Run: headless pygame with SDL's dummy video driver; simulated clock (each Clock.tick advances the game by its frame time, no real sleeping); random seed 0; keys injected as events and as key.get_pressed() state; mouse plan: one left click at the window centre at the start of phase 2, then a move to the lower-right quarter at the start of phase 3.
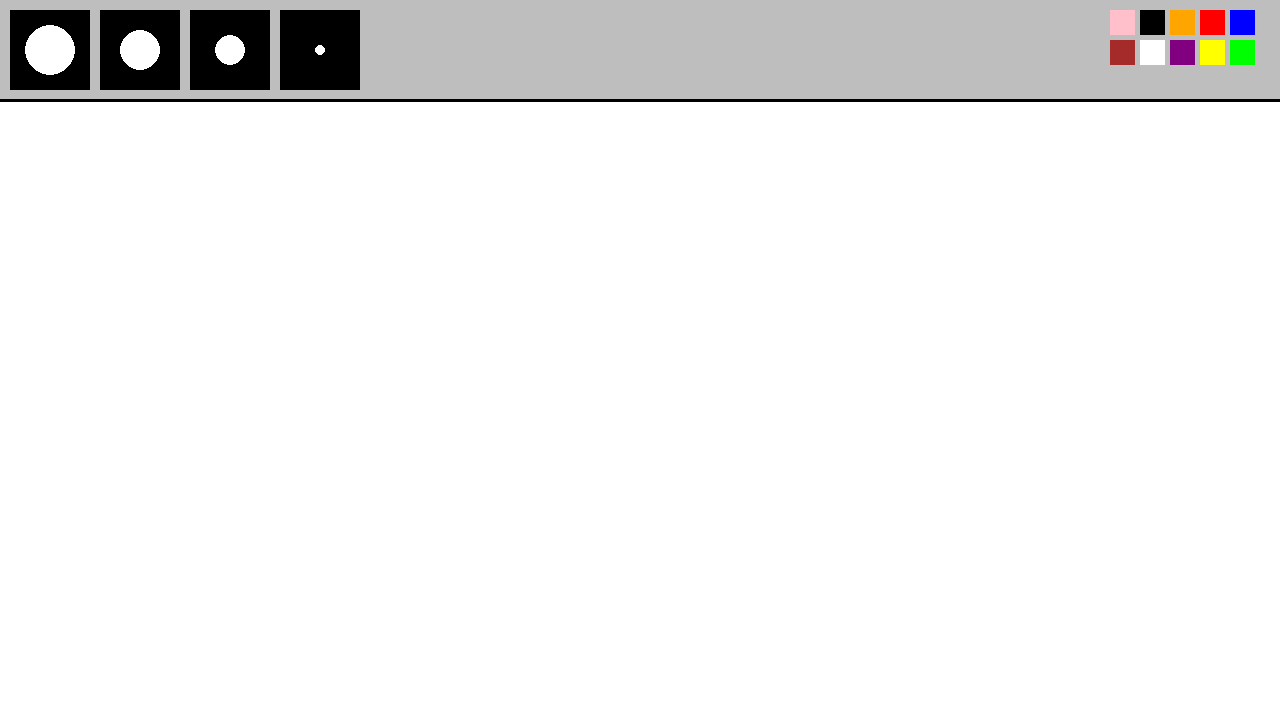
Frame 1 of 4 · flips 1–60 · no input
Frame 2 of 4 · flips 61–180 · clicked the window centre · tapped SPACE, RETURN · held RIGHT (→), D · screen unchanged from frame 1, image omitted
Frame 3 of 4 · flips 181–300 · moved the mouse to the lower-right quarter · held DOWN (↓), S · screen unchanged from frame 2, image omitted
Frame 4 of 4 · flips 301–420 · held LEFT (←), A, UP (↑), W · screen unchanged from frame 3, image omitted

The pygame program that drew these frames:

import pygame
pygame.init()

# FPS setting
fps = 60
timer = pygame.time.Clock()
WIDTH = 1280
HEIGHT = 720

# Screen
screen = pygame.display.set_mode((WIDTH, HEIGHT))
pygame.display.set_caption("I used github copilot to help me and a video tutorial")


#  Define the Menu
def draw_menu():
  pygame.draw.rect(screen, 'gray', [0, 0 , WIDTH, 100])
  pygame.draw.line(screen, 'black', (0, 100), (WIDTH, 100), 3)
  xl_brush = pygame.draw.rect(screen, 'black', [10, 10, 80, 80])
  pygame.draw.circle(screen, 'white', (50, 50), 25)
  l_brush = pygame.draw.rect(screen, 'black', [100, 10, 80, 80])
  pygame.draw.circle(screen, 'white', (140, 50), 20)
  m_brush = pygame.draw.rect(screen, 'black', [190, 10, 80, 80])
  pygame.draw.circle(screen, 'white', (230, 50), 15)
  s_brush = pygame.draw.rect(screen, 'black', [280, 10, 80, 80])
  pygame.draw.circle(screen, 'white', (320, 50), 5)
  brush_list = [xl_brush, l_brush, m_brush, s_brush]

# Colors
  blue = pygame.draw.rect(screen, (0, 0, 255), [WIDTH - 50, 10, 25, 25])
  red = pygame.draw.rect(screen, (255, 0, 0), [WIDTH - 80, 10, 25, 25])
  green = pygame.draw.rect(screen, (0, 255, 0), [WIDTH - 50, 40, 25, 25])
  yellow = pygame.draw.rect(screen, (255, 255, 0), [WIDTH - 80, 40, 25, 25])
  orange = pygame.draw.rect(screen, (255, 165, 0), [WIDTH - 110, 10, 25, 25])
  purple = pygame.draw.rect(screen, (128, 0, 128), [WIDTH - 110, 40, 25, 25])
  black = pygame.draw.rect(screen, (0, 0, 0), [WIDTH - 140, 10, 25, 25])
  white = pygame.draw.rect(screen, (255, 255, 255), [WIDTH - 140, 40, 25, 25])
  pink = pygame.draw.rect(screen, (255, 192, 203), [WIDTH - 170, 10, 25, 25])
  brown = pygame.draw.rect(screen, (165, 42, 42), [WIDTH - 170, 40, 25, 25])
  color_rect = [blue, red, green, yellow, orange, purple, black, white, pink, brown]

  return brush_list, color_rect


# Main loop
run = True
while run:
  timer.tick(fps)
  screen.fill('white')

  brushes, colors = draw_menu()

  for event in pygame.event.get():
    if event.type == pygame.QUIT:
      run = False

    if event.type == pygame.MOUSEBUTTONDOWN:
      for i in range(len(brushes)):
        if brushes[i].collidepoint(event.pos):
          active_size = 20 - (i * 5)
  pygame.display.flip()
pygame.quit()      
